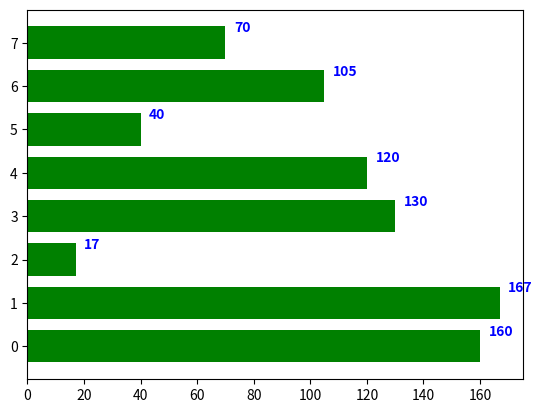

Generate this figure with matplotlib:
## matplotlib Bar Chart - 6


# add text


import numpy as np
import matplotlib.pyplot as plt
  
x = [0, 1, 2, 3, 4, 5, 6, 7]
y = [160, 167, 17, 130, 120, 40, 105, 70]
fig, ax = plt.subplots()
width = 0.75
ind = np.arange(len(y))
  
ax.barh(ind, y, width, color = "green")
  
for i, v in enumerate(y):
    ax.text(v + 3, i + .25, str(v), 
            color = 'blue', fontweight = 'bold')
plt.show()